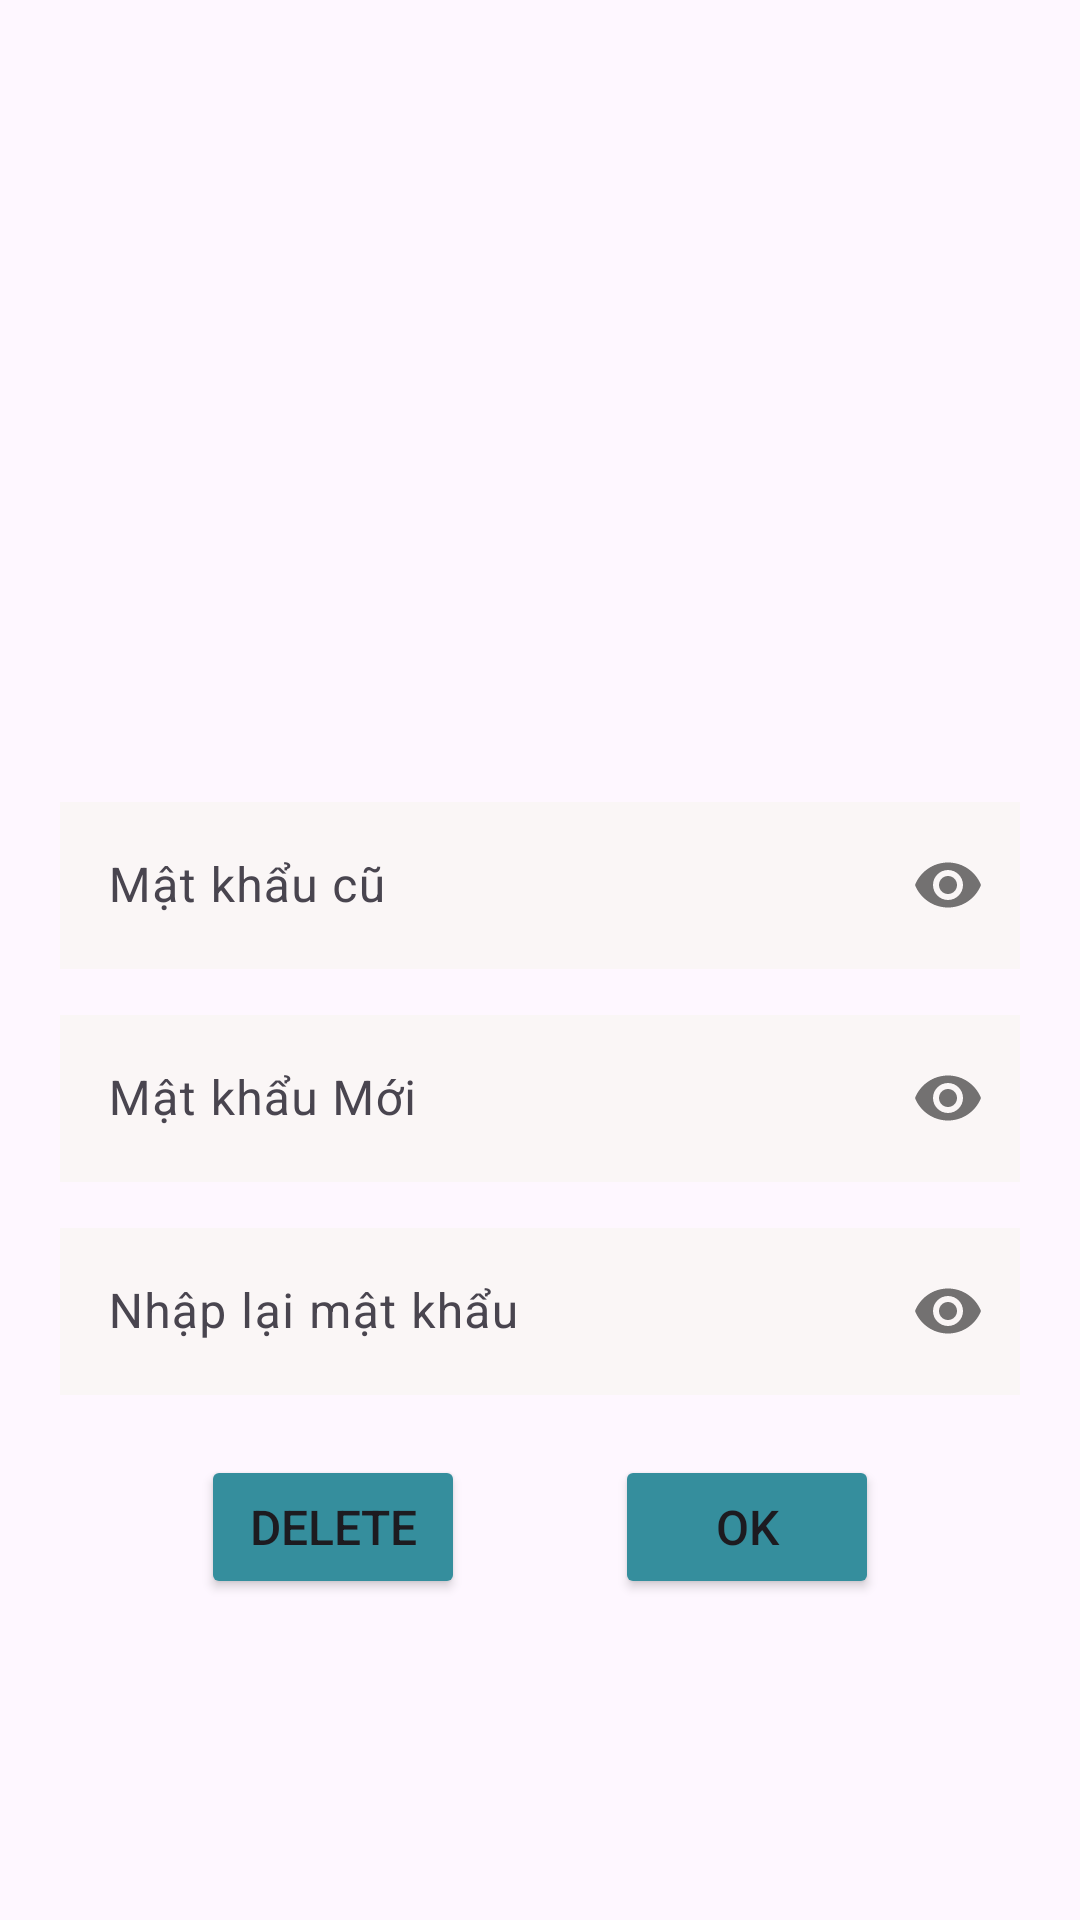

Here is an Android app screen rendered from its layout file. Give the layout XML and the strings, colors and styles it references.
<!-- AndroidManifest.xml: application theme Theme.ManhtvPh22328_DuAnMau_Mob204101 -->
<!-- res/layout/fragment_doi_mk.xml -->
<?xml version="1.0" encoding="utf-8"?>
<FrameLayout xmlns:android="http://schemas.android.com/apk/res/android"
    xmlns:tools="http://schemas.android.com/tools"
    android:layout_width="match_parent"
    android:layout_height="match_parent"
    xmlns:app="http://schemas.android.com/apk/res-auto"
    tools:context=".Fragment.DoiMkFragment">

    <LinearLayout
        android:layout_width="match_parent"
        android:layout_height="match_parent"
        android:orientation="vertical"
        android:gravity="center_horizontal"
        android:layout_margin="20dp">

        <ImageView
            android:layout_width="wrap_content"
            android:layout_height="224dp"
            android:layout_marginTop="8dp"
            android:src="@drawable/lock"/>
        <com.google.android.material.textfield.TextInputLayout
            android:layout_width="match_parent"
            android:layout_height="wrap_content"
            app:passwordToggleEnabled="true"
            android:layout_marginTop="10dp">
            <com.google.android.material.textfield.TextInputEditText
                android:id="@+id/eddoiMk_mkcu"
                android:layout_width="match_parent"
                android:layout_height="wrap_content"
                android:hint="Mật khẩu cũ"
                android:inputType="textPassword"
                android:background="#FAF6F6"/>
        </com.google.android.material.textfield.TextInputLayout>
        <com.google.android.material.textfield.TextInputLayout
            android:layout_width="match_parent"
            android:layout_height="wrap_content"
            app:passwordToggleEnabled="true"
            android:layout_marginTop="10dp">
            <com.google.android.material.textfield.TextInputEditText
                android:id="@+id/eddoiMk_mkmoi"
                android:layout_width="match_parent"
                android:layout_height="wrap_content"
                android:hint="Mật khẩu Mới"
                android:inputType="textPassword"
                android:background="#FAF6F6"/>
        </com.google.android.material.textfield.TextInputLayout>
        <com.google.android.material.textfield.TextInputLayout
            android:layout_width="match_parent"
            android:layout_height="wrap_content"
            app:passwordToggleEnabled="true"
            android:layout_marginTop="10dp">
            <com.google.android.material.textfield.TextInputEditText
                android:id="@+id/eddoiMk_nhaclaimk"
                android:layout_width="match_parent"
                android:layout_height="wrap_content"
                android:hint="Nhập lại mật khẩu"
                android:inputType="textPassword"
                android:background="#FAF6F6"/>
        </com.google.android.material.textfield.TextInputLayout>

        <LinearLayout
            android:layout_width="match_parent"
            android:layout_height="wrap_content"
            android:orientation="horizontal"
            android:layout_marginTop="20dp"
            android:gravity="center">
            <Button
                android:id="@+id/btn_doimk_delete"
                android:layout_width="wrap_content"
                android:layout_height="wrap_content"
                android:text="Delete"
                android:textSize="16dp"
                android:backgroundTint="#358e9d"/>
            <Button
                android:id="@+id/btn_doimk_ok"
                android:layout_width="wrap_content"
                android:layout_height="wrap_content"
                android:text="Ok"
                android:textSize="16dp"
                android:layout_marginLeft="50dp"
                android:backgroundTint="#358e9d"/>
        </LinearLayout>
    </LinearLayout>

</FrameLayout>
<!-- resources referenced by this layout -->
<resources>
  <style name="Theme.ManhtvPh22328_DuAnMau_Mob204101" parent="Base.Theme.ManhtvPh22328_DuAnMau_Mob204101" />
  <style name="Base.Theme.ManhtvPh22328_DuAnMau_Mob204101" parent="Theme.Material3.DayNight.NoActionBar">
          
          
      </style>
</resources>
